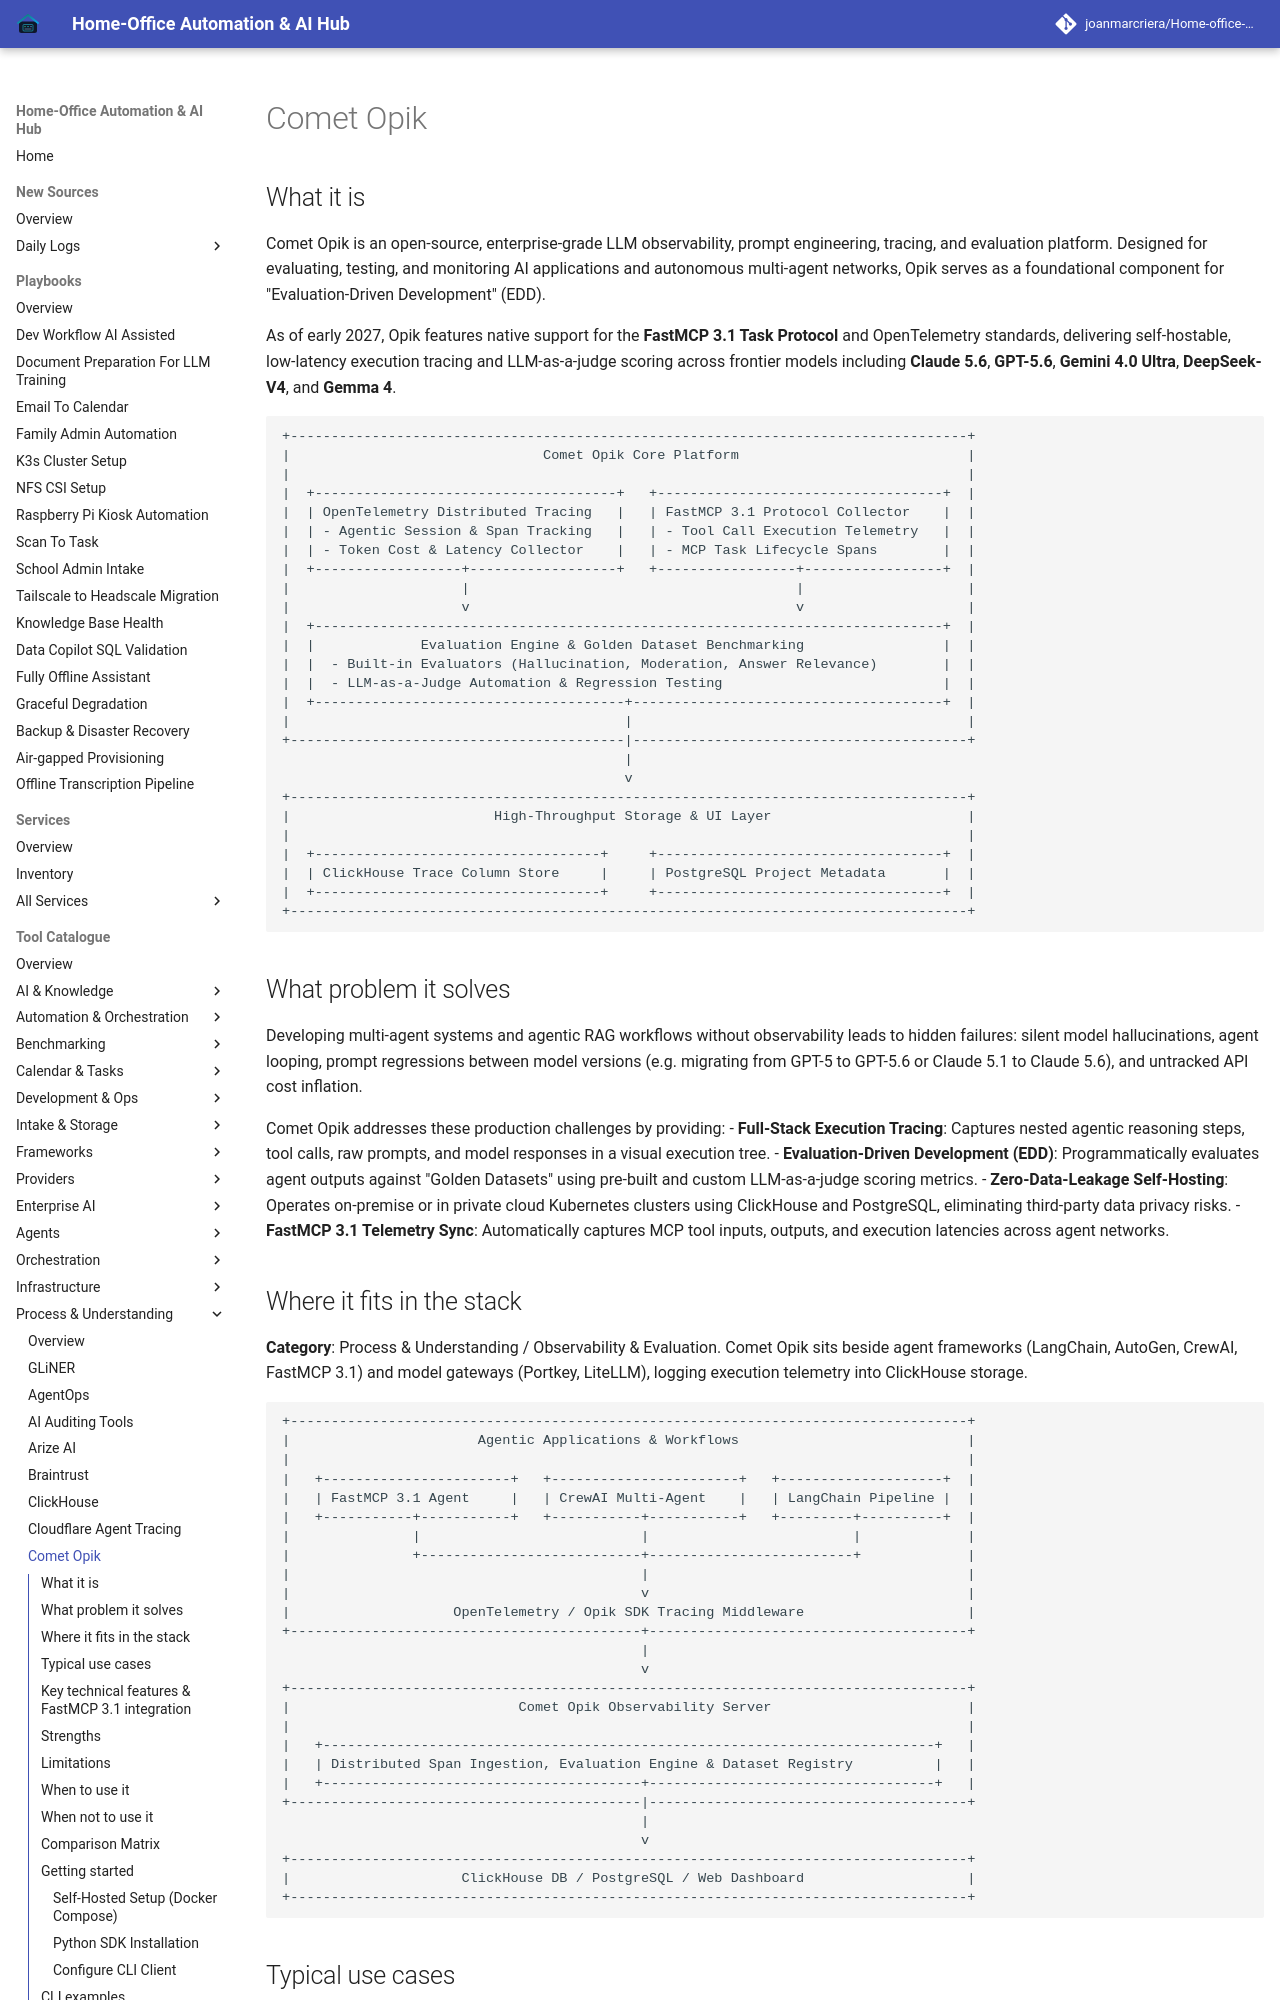

repository: joanmarcriera/Home-office-automations · page: tools/process_understanding/comet-opik/index.html · generator: mkdocs

# Comet Opik

## What it is
Comet Opik is an open-source, enterprise-grade LLM observability, prompt engineering, tracing, and evaluation platform. Designed for evaluating, testing, and monitoring AI applications and autonomous multi-agent networks, Opik serves as a foundational component for "Evaluation-Driven Development" (EDD).

As of early 2027, Opik features native support for the **FastMCP 3.1 Task Protocol** and OpenTelemetry standards, delivering self-hostable, low-latency execution tracing and LLM-as-a-judge scoring across frontier models including **Claude 5.6**, **GPT-5.6**, **Gemini 4.0 Ultra**, **DeepSeek-V4**, and **Gemma 4**.

```
+-----------------------------------------------------------------------------------+
|                               Comet Opik Core Platform                            |
|                                                                                   |
|  +-------------------------------------+   +-----------------------------------+  |
|  | OpenTelemetry Distributed Tracing   |   | FastMCP 3.1 Protocol Collector    |  |
|  | - Agentic Session & Span Tracking   |   | - Tool Call Execution Telemetry   |  |
|  | - Token Cost & Latency Collector    |   | - MCP Task Lifecycle Spans        |  |
|  +------------------+------------------+   +-----------------+-----------------+  |
|                     |                                        |                    |
|                     v                                        v                    |
|  +-----------------------------------------------------------------------------+  |
|  |             Evaluation Engine & Golden Dataset Benchmarking                 |  |
|  |  - Built-in Evaluators (Hallucination, Moderation, Answer Relevance)        |  |
|  |  - LLM-as-a-Judge Automation & Regression Testing                           |  |
|  +--------------------------------------+--------------------------------------+  |
|                                         |                                         |
+-----------------------------------------|-----------------------------------------+
                                          |
                                          v
+-----------------------------------------------------------------------------------+
|                         High-Throughput Storage & UI Layer                        |
|                                                                                   |
|  +-----------------------------------+     +-----------------------------------+  |
|  | ClickHouse Trace Column Store     |     | PostgreSQL Project Metadata       |  |
|  +-----------------------------------+     +-----------------------------------+  |
+-----------------------------------------------------------------------------------+
```
